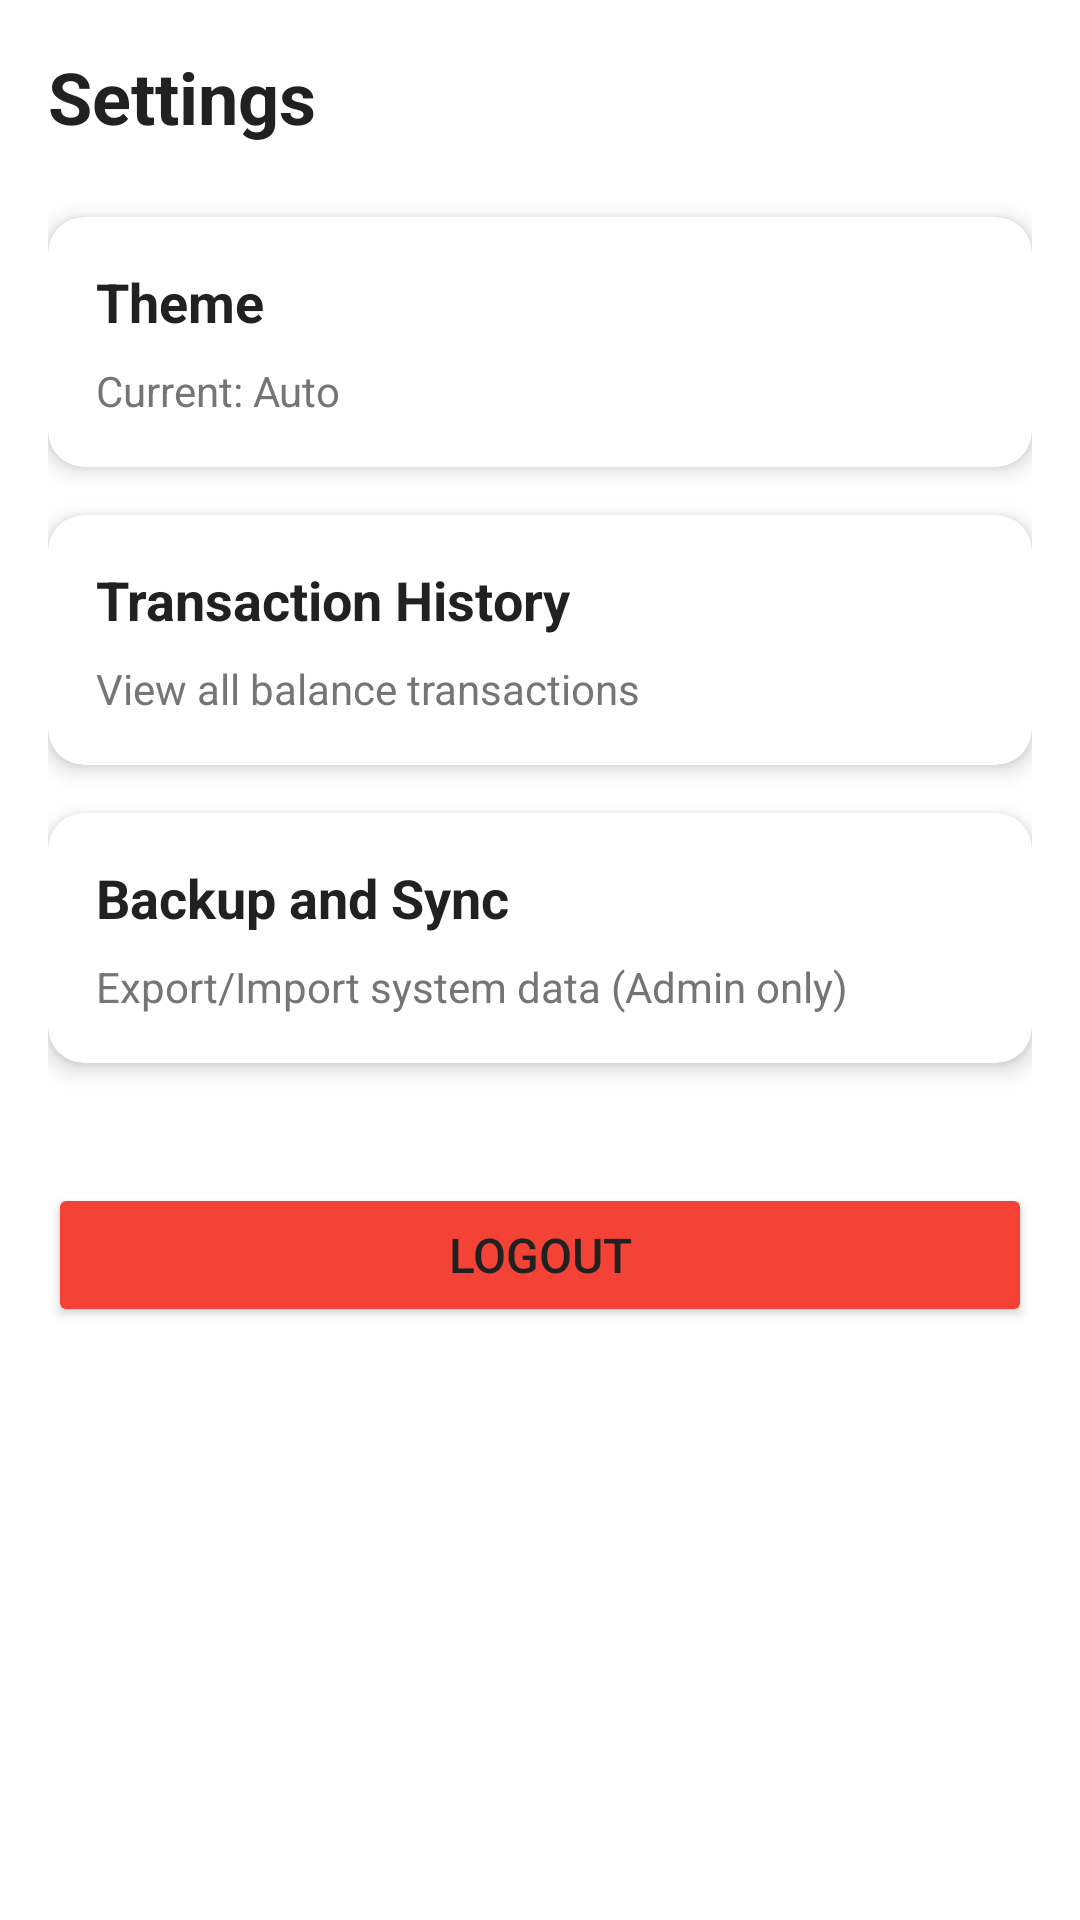

The Android layout XML behind this screen, and the referenced resources:
<!-- AndroidManifest.xml: application theme Theme.Atomix -->
<!-- res/layout/fragment_settings.xml -->
<?xml version="1.0" encoding="utf-8"?>
<ScrollView xmlns:android="http://schemas.android.com/apk/res/android"
    xmlns:app="http://schemas.android.com/apk/res-auto"
    android:layout_width="match_parent"
    android:layout_height="match_parent"
    android:background="?android:attr/colorBackground"
    android:padding="16dp">

    <LinearLayout
        android:layout_width="match_parent"
        android:layout_height="wrap_content"
        android:orientation="vertical">

        <TextView
            android:layout_width="match_parent"
            android:layout_height="wrap_content"
            android:text="Settings"
            android:textSize="24sp"
            android:textStyle="bold"
            android:textColor="?android:attr/textColorPrimary"
            android:layout_marginBottom="24dp" />

        
        <androidx.cardview.widget.CardView
            android:id="@+id/themeCard"
            android:layout_width="match_parent"
            android:layout_height="wrap_content"
            android:layout_marginBottom="16dp"
            app:cardBackgroundColor="?attr/colorSurface"
            app:cardCornerRadius="12dp"
            app:cardElevation="4dp">

            <LinearLayout
                android:layout_width="match_parent"
                android:layout_height="wrap_content"
                android:orientation="vertical"
                android:padding="16dp">

                <TextView
                    android:layout_width="match_parent"
                    android:layout_height="wrap_content"
                    android:text="Theme"
                    android:textSize="18sp"
                    android:textStyle="bold"
                    android:textColor="?android:attr/textColorPrimary"
                    android:layout_marginBottom="8dp" />

                <TextView
                    android:id="@+id/currentThemeText"
                    android:layout_width="match_parent"
                    android:layout_height="wrap_content"
                    android:text="Current: Auto"
                    android:textSize="14sp"
                    android:textColor="?android:attr/textColorSecondary" />

            </LinearLayout>
        </androidx.cardview.widget.CardView>

        
        <androidx.cardview.widget.CardView
            android:id="@+id/transactionHistoryCard"
            android:layout_width="match_parent"
            android:layout_height="wrap_content"
            android:layout_marginBottom="16dp"
            app:cardBackgroundColor="?attr/colorSurface"
            app:cardCornerRadius="12dp"
            app:cardElevation="4dp">

            <LinearLayout
                android:layout_width="match_parent"
                android:layout_height="wrap_content"
                android:orientation="vertical"
                android:padding="16dp">

                <TextView
                    android:layout_width="match_parent"
                    android:layout_height="wrap_content"
                    android:text="Transaction History"
                    android:textSize="18sp"
                    android:textStyle="bold"
                    android:textColor="?android:attr/textColorPrimary"
                    android:layout_marginBottom="8dp" />

                <TextView
                    android:layout_width="match_parent"
                    android:layout_height="wrap_content"
                    android:text="View all balance transactions"
                    android:textSize="14sp"
                    android:textColor="?android:attr/textColorSecondary" />

            </LinearLayout>
        </androidx.cardview.widget.CardView>

        
        <androidx.cardview.widget.CardView
            android:id="@+id/backupSyncCard"
            android:layout_width="match_parent"
            android:layout_height="wrap_content"
            android:layout_marginBottom="16dp"
            app:cardBackgroundColor="?attr/colorSurface"
            app:cardCornerRadius="12dp"
            app:cardElevation="4dp">

            <LinearLayout
                android:layout_width="match_parent"
                android:layout_height="wrap_content"
                android:orientation="vertical"
                android:padding="16dp">

                <TextView
                    android:layout_width="match_parent"
                    android:layout_height="wrap_content"
                    android:text="Backup and Sync"
                    android:textSize="18sp"
                    android:textStyle="bold"
                    android:textColor="?android:attr/textColorPrimary"
                    android:layout_marginBottom="8dp" />

                <TextView
                    android:layout_width="match_parent"
                    android:layout_height="wrap_content"
                    android:text="Export/Import system data (Admin only)"
                    android:textSize="14sp"
                    android:textColor="?android:attr/textColorSecondary" />

            </LinearLayout>
        </androidx.cardview.widget.CardView>

        
        <Button
            android:id="@+id/logoutButton"
            android:layout_width="match_parent"
            android:layout_height="wrap_content"
            android:text="Logout"
            android:textSize="16sp"
            android:backgroundTint="?attr/colorError"
            android:layout_marginTop="24dp" />

    </LinearLayout>

</ScrollView>
<!-- resources referenced by this layout -->
<resources>
  <style name="Theme.Atomix" parent="Theme.MaterialComponents.Light.NoActionBar">
          <item name="colorPrimary">@color/light_primary</item>
          <item name="colorPrimaryVariant">@color/light_primary_variant</item>
          <item name="colorOnPrimary">@color/white</item>
          <item name="colorSecondary">@color/light_secondary</item>
          <item name="colorSecondaryVariant">@color/light_secondary</item>
          <item name="colorOnSecondary">@color/white</item>
          <item name="android:colorBackground">@color/light_background</item>
          <item name="colorSurface">@color/light_card</item>
          <item name="colorOnSurface">@color/light_text_primary</item>
          <item name="colorOnBackground">@color/light_text_primary</item>
          <item name="colorError">@color/light_error</item>
          <item name="colorOnError">@color/white</item>
          <item name="android:textColorPrimary">@color/light_text_primary</item>
          <item name="android:textColorSecondary">@color/light_text_secondary</item>
          <item name="android:statusBarColor">@color/light_primary</item>
          <item name="android:navigationBarColor">@color/white</item>
          <item name="android:windowLightStatusBar">false</item>
          <item name="android:windowLightNavigationBar">true</item>
          <item name="materialButtonStyle">@style/Widget.Atomix.Button</item>
      </style>
  <color name="light_primary">#FF288CFA</color>
  <color name="light_primary_variant">#FF1976D2</color>
  <color name="white">#FFFFFFFF</color>
  <color name="light_secondary">#FF00BCD4</color>
  <color name="light_background">#FFFFFFFF</color>
  <color name="light_card">#FFFFFFFF</color>
  <color name="light_text_primary">#FF212121</color>
  <color name="light_error">#FFF44336</color>
  <color name="light_text_secondary">#FF757575</color>
  <style name="Widget.Atomix.Button" parent="Widget.MaterialComponents.Button">
          <item name="backgroundTint">@color/light_primary</item>
          <item name="android:textColor">@color/white</item>
      </style>
</resources>
